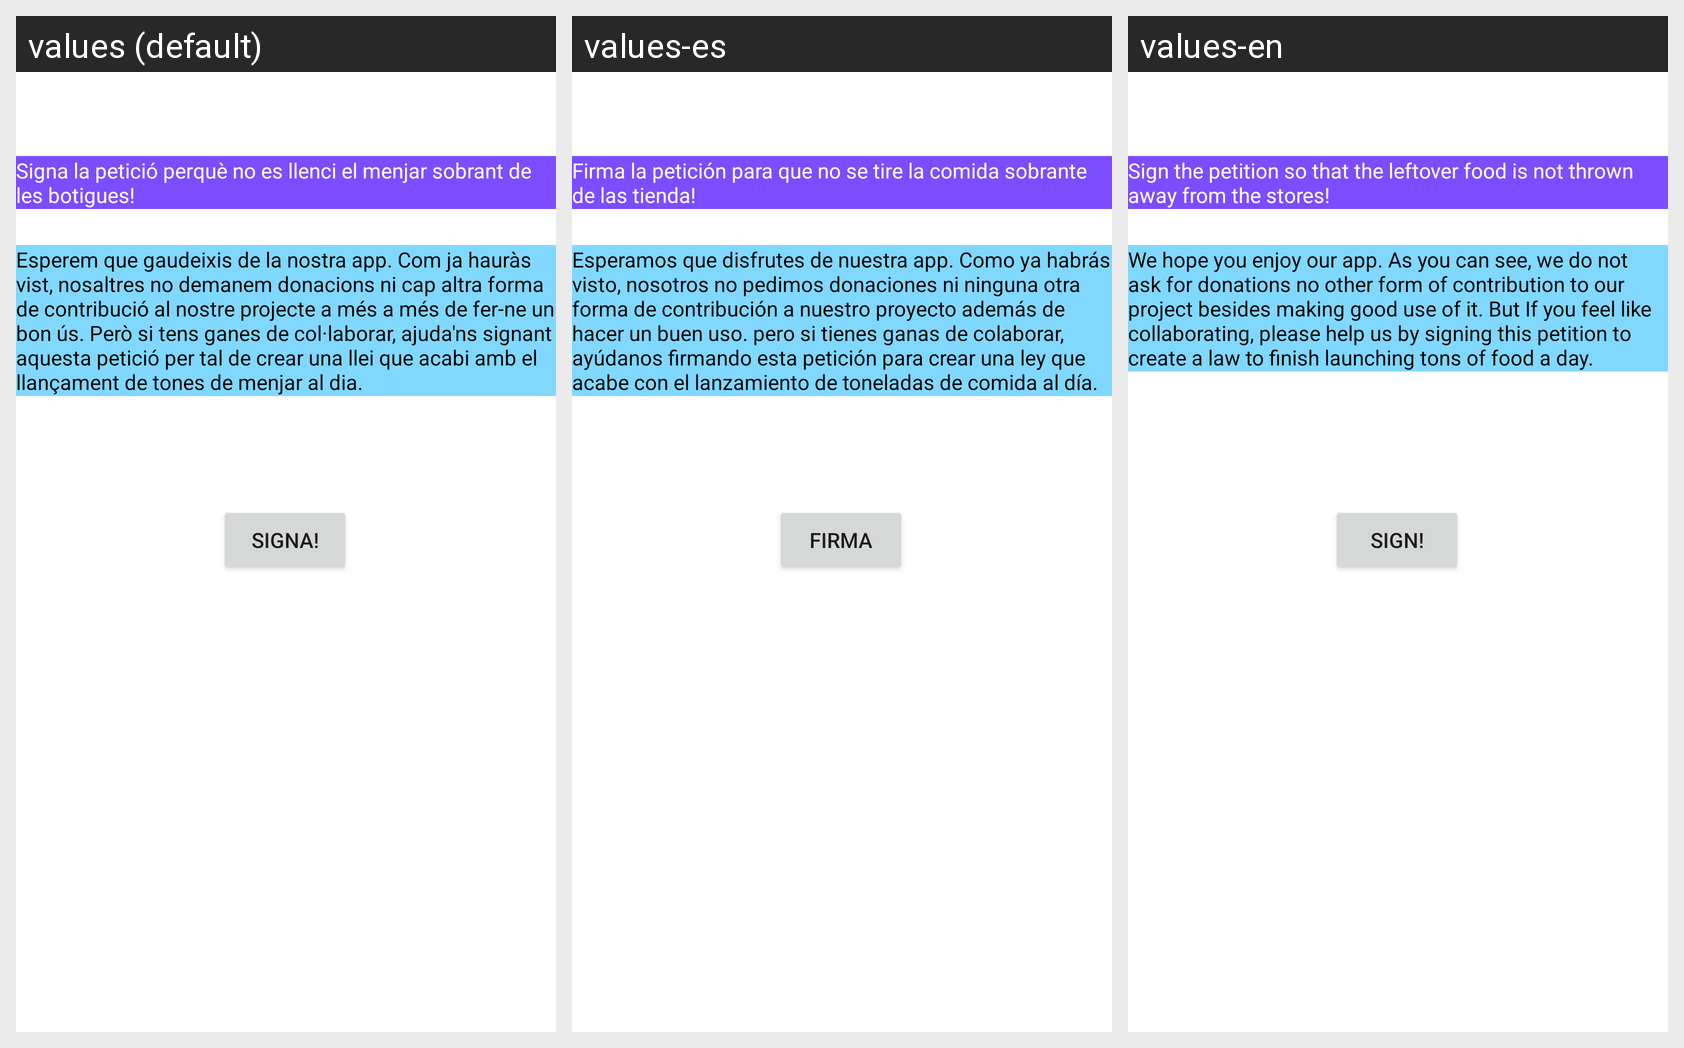

Translations of the strings shown on this Android screen, per locale in the grid:
Android screen res/layout/change.xml rendered under 3 locales, left to right: values (default), values-es, values-en. Device: Nexus 5 (rendered at 1080×1920; each locale shown at half size, 540×960, under a caption strip naming it); theme Theme.MaterialComponents.DayNight.NoActionBar.
Strings drawn on this screen, with the default value and each locale's value (text and hints the layout hard-codes, and strings that could not be matched under every locale, appear in the picture but are not listed):

Signa
  values: Signa la petició perquè no es llenci el menjar sobrant de les botigues!
  values-es: Firma la petición para que no se tire la comida sobrante de las tienda!
  values-en: Sign the petition so that the leftover food is not thrown away from the stores!

explicaci
  values: Esperem que gaudeixis de la nostra app. Com ja hauràs vist, nosaltres no demanem donacions ni cap altra forma de contribució al nostre projecte a més a més de fer-ne un bon ús. Però si tens ganes de col·laborar, ajuda'ns signant aquesta petició per tal de crear una llei que acabi amb el llançament de tones de menjar al dia.
  values-es: Esperamos que disfrutes de nuestra app. Como ya habrás visto, nosotros no pedimos donaciones ni ninguna otra forma de contribución a nuestro proyecto además de hacer un buen uso. pero si tienes ganas de colaborar, ayúdanos firmando esta petición para crear una ley que acabe con el lanzamiento de toneladas de comida al día.
  values-en: We hope you enjoy our app. As you can see, we do not ask for donations no other form of contribution to our project besides making good use of it. But If you feel like collaborating, please help us by signing this petition to create a law to finish launching tons of food a day.

signa_btn
  values: Signa!
  values-es: Firma
  values-en: Sign!
